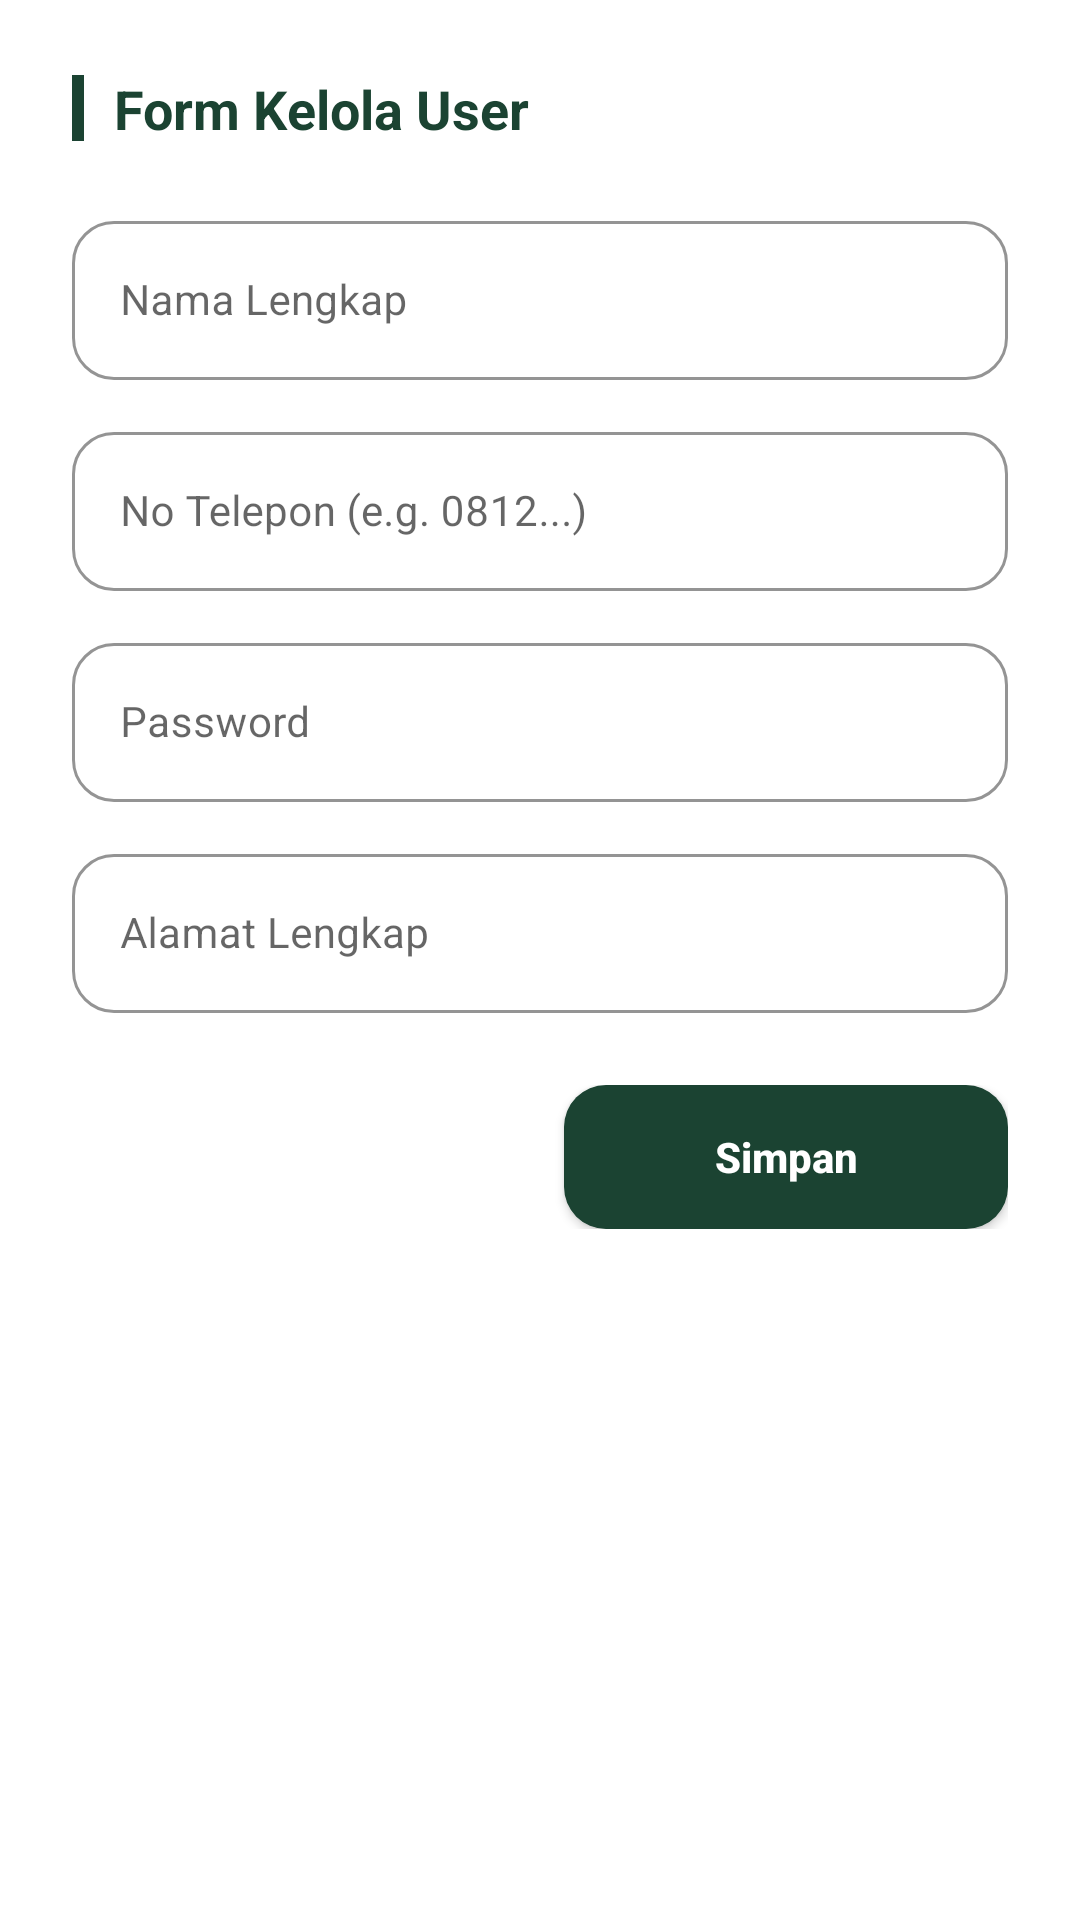

This screen was rendered from an Android layout file. Write that file and the resources it references.
<!-- AndroidManifest.xml: application theme Theme.UKK -->
<!-- res/layout/dialog_manage_user.xml -->
<?xml version="1.0" encoding="utf-8"?>
<ScrollView xmlns:android="http://schemas.android.com/apk/res/android"
    xmlns:app="http://schemas.android.com/apk/res-auto"
    android:layout_width="match_parent"
    android:layout_height="wrap_content"
    android:background="@drawable/bg_dialog_rounded">

    <LinearLayout
        android:layout_width="match_parent"
        android:layout_height="wrap_content"
        android:orientation="vertical"
        android:padding="24dp">

        
        <LinearLayout
            android:layout_width="match_parent"
            android:layout_height="wrap_content"
            android:layout_marginBottom="20dp"
            android:gravity="center_vertical"
            android:orientation="horizontal">

            <View
                android:layout_width="4dp"
                android:layout_height="22dp"
                android:background="@color/campgear_green"
                android:layout_marginEnd="10dp" />

            <TextView
                android:id="@+id/tv_dialog_title"
                android:layout_width="0dp"
                android:layout_height="wrap_content"
                android:layout_weight="1"
                android:text="Form Kelola User"
                android:textColor="@color/campgear_green"
                android:textSize="18sp"
                android:textStyle="bold" />

        </LinearLayout>

        
        <com.google.android.material.textfield.TextInputLayout
            style="@style/Widget.MaterialComponents.TextInputLayout.OutlinedBox"
            android:layout_width="match_parent"
            android:layout_height="wrap_content"
            android:layout_marginBottom="12dp"
            android:hint="Nama Lengkap"
            app:boxCornerRadiusBottomEnd="14dp"
            app:boxCornerRadiusBottomStart="14dp"
            app:boxCornerRadiusTopEnd="14dp"
            app:boxCornerRadiusTopStart="14dp"
            app:boxStrokeColor="@color/campgear_green"
            app:hintTextColor="@color/campgear_green">

            <com.google.android.material.textfield.TextInputEditText
                android:id="@+id/et_dialog_user_nama"
                android:layout_width="match_parent"
                android:layout_height="wrap_content"
                android:inputType="textPersonName"
                android:textColor="#212121"
                android:textColorHint="#666666"
                android:textSize="14sp" />

        </com.google.android.material.textfield.TextInputLayout>

        
        <com.google.android.material.textfield.TextInputLayout
            style="@style/Widget.MaterialComponents.TextInputLayout.OutlinedBox"
            android:layout_width="match_parent"
            android:layout_height="wrap_content"
            android:layout_marginBottom="12dp"
            android:hint="No Telepon (e.g. 0812...)"
            app:boxCornerRadiusBottomEnd="14dp"
            app:boxCornerRadiusBottomStart="14dp"
            app:boxCornerRadiusTopEnd="14dp"
            app:boxCornerRadiusTopStart="14dp"
            app:boxStrokeColor="@color/campgear_green"
            app:hintTextColor="@color/campgear_green">

            <com.google.android.material.textfield.TextInputEditText
                android:id="@+id/et_dialog_user_phone"
                android:layout_width="match_parent"
                android:layout_height="wrap_content"
                android:inputType="phone"
                android:textColor="#212121"
                android:textColorHint="#666666"
                android:textSize="14sp" />

        </com.google.android.material.textfield.TextInputLayout>

        
        <com.google.android.material.textfield.TextInputLayout
            style="@style/Widget.MaterialComponents.TextInputLayout.OutlinedBox"
            android:layout_width="match_parent"
            android:layout_height="wrap_content"
            android:layout_marginBottom="12dp"
            android:hint="Password"
            app:boxCornerRadiusBottomEnd="14dp"
            app:boxCornerRadiusBottomStart="14dp"
            app:boxCornerRadiusTopEnd="14dp"
            app:boxCornerRadiusTopStart="14dp"
            app:boxStrokeColor="@color/campgear_green"
            app:hintTextColor="@color/campgear_green">

            <com.google.android.material.textfield.TextInputEditText
                android:id="@+id/et_dialog_user_password"
                android:layout_width="match_parent"
                android:layout_height="wrap_content"
                android:inputType="textPassword"
                android:textColor="#212121"
                android:textColorHint="#666666"
                android:textSize="14sp" />

        </com.google.android.material.textfield.TextInputLayout>

        
        <com.google.android.material.textfield.TextInputLayout
            style="@style/Widget.MaterialComponents.TextInputLayout.OutlinedBox"
            android:layout_width="match_parent"
            android:layout_height="wrap_content"
            android:layout_marginBottom="24dp"
            android:hint="Alamat Lengkap"
            app:boxCornerRadiusBottomEnd="14dp"
            app:boxCornerRadiusBottomStart="14dp"
            app:boxCornerRadiusTopEnd="14dp"
            app:boxCornerRadiusTopStart="14dp"
            app:boxStrokeColor="@color/campgear_green"
            app:hintTextColor="@color/campgear_green">

            <com.google.android.material.textfield.TextInputEditText
                android:id="@+id/et_dialog_user_alamat"
                android:layout_width="match_parent"
                android:layout_height="wrap_content"
                android:inputType="text"
                android:textColor="#212121"
                android:textColorHint="#666666"
                android:textSize="14sp" />

        </com.google.android.material.textfield.TextInputLayout>

        
        <LinearLayout
            android:layout_width="match_parent"
            android:layout_height="wrap_content"
            android:orientation="horizontal">

            <androidx.appcompat.widget.AppCompatButton
                android:id="@+id/btn_dialog_cancel"
                android:layout_width="0dp"
                android:layout_height="48dp"
                android:layout_weight="1"
                android:layout_marginEnd="8dp"
                android:background="@drawable/bg_btn_red"
                android:text="Batal"
                android:textAllCaps="false"
                android:textColor="@color/white"
                android:textSize="14sp"
                android:textStyle="bold" />

            <androidx.appcompat.widget.AppCompatButton
                android:id="@+id/btn_dialog_save"
                android:layout_width="0dp"
                android:layout_height="48dp"
                android:layout_weight="1"
                android:layout_marginStart="8dp"
                android:background="@drawable/bg_btn_login"
                android:text="Simpan"
                android:textAllCaps="false"
                android:textColor="@color/white"
                android:textSize="14sp"
                android:textStyle="bold" />

        </LinearLayout>

    </LinearLayout>

</ScrollView>
<!-- resources referenced by this layout -->
<resources>
  <color name="campgear_green">#1B4332</color>
  <color name="white">#FFFFFFFF</color>
  <!-- drawable bg_btn_login (drawable) -->
  <?xml version="1.0" encoding="utf-8"?>
  <shape xmlns:android="http://schemas.android.com/apk/res/android"
      android:shape="rectangle">
      <solid android:color="@color/campgear_green" />
      <corners android:radius="14dp" />
  </shape>
  <style name="Theme.UKK" parent="Theme.MaterialComponents.DayNight.DarkActionBar">
          
          <item name="colorPrimary">@color/campgear_green</item>
          <item name="colorPrimaryVariant">@color/primary_dark</item>
          <item name="android:windowLightStatusBar">false</item>
          <item name="colorOnPrimary">@color/white</item>
          
          <item name="colorSecondary">@color/black</item>
          <item name="colorSecondaryVariant">@color/teal_700</item>
          <item name="colorOnSecondary">@color/black</item>
          
          <item name="android:statusBarColor">@color/campgear_green</item>
      </style>
  <color name="primary_dark">#133C29</color>
  <color name="black">#FF000000</color>
  <color name="teal_700">#FF018786</color>
</resources>
